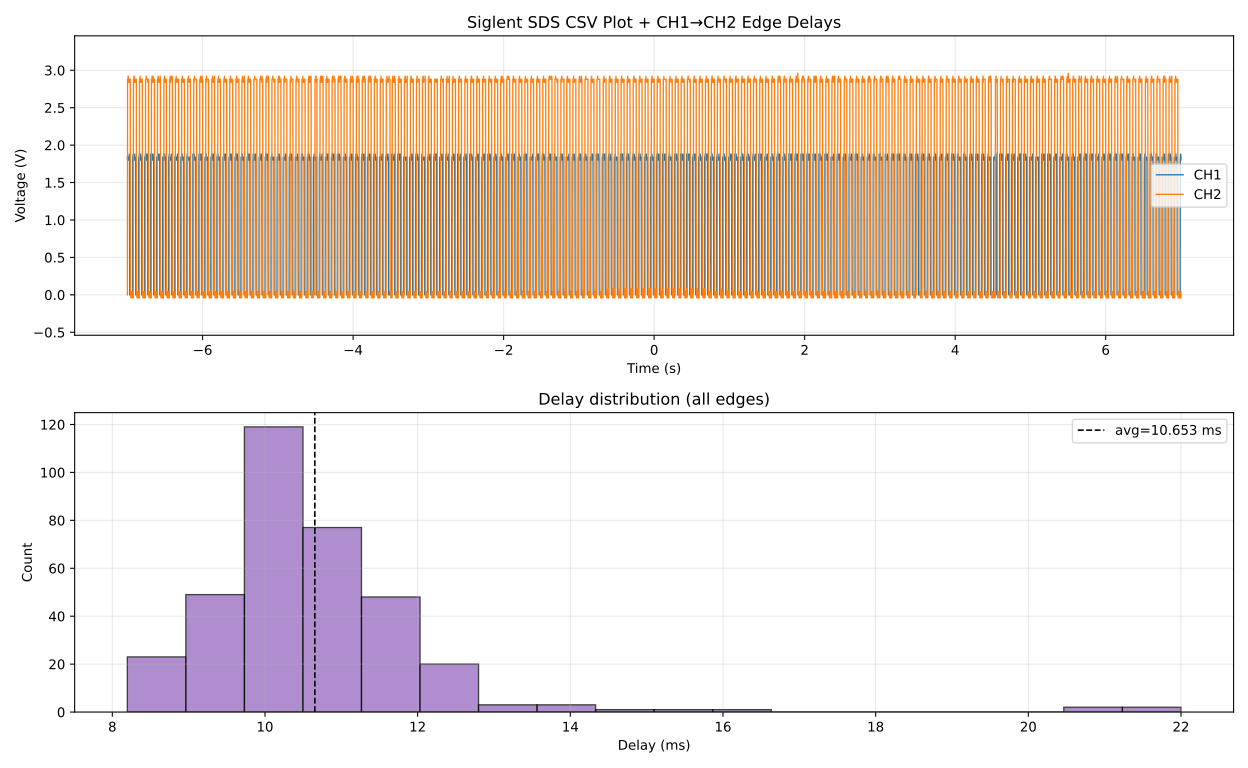

The data file committed next to this chart (first rows):
Record Length, Analog:70000, 
Sample Interval, Analog:2.000000E-04, 
Vertical Units, CH1:V, CH2:V, , 
Vertical Scale, CH1:+1.000000E+00, CH2:+1.000000E+00, , 
Vertical Offset, CH1:+0.000000E+00, CH2:+0.000000E+00, , 
Horizontal Units, us, 
Horizontal Scale, +1.000000E+06, 
Model Number, SDS1104X-E, 
Serial Number, SDSMMFCQ6R6882, 
Software Version, 8.3.6.1.37R8, 
Source, CH1, CH2
Second, Value, Value
-7.000000E+00, +1.840000E+00, +2.920000E+00
-6.999800E+00, +1.800000E+00, +2.880000E+00
-6.999600E+00, +1.800000E+00, +2.920000E+00
-6.999400E+00, +1.840000E+00, +2.920000E+00
-6.999200E+00, +1.840000E+00, +2.880000E+00
-6.999000E+00, +1.840000E+00, +2.920000E+00
-6.998800E+00, +1.840000E+00, +2.920000E+00
-6.998600E+00, +1.800000E+00, +4.000000E-02
-6.998400E+00, +1.800000E+00, +4.000000E-02
-6.998200E+00, +1.840000E+00, +4.000000E-02
-6.998000E+00, +1.840000E+00, +4.000000E-02
-6.997800E+00, +1.840000E+00, +4.000000E-02
-6.997600E+00, +1.840000E+00, +4.000000E-02
-6.997400E+00, +1.800000E+00, +4.000000E-02
-6.997200E+00, +1.840000E+00, +4.000000E-02
-6.997000E+00, +1.840000E+00, +4.000000E-02
-6.996800E+00, +1.800000E+00, +4.000000E-02
-6.996600E+00, +1.840000E+00, +4.000000E-02
-6.996400E+00, +1.840000E+00, +4.000000E-02
-6.996200E+00, +1.800000E+00, +4.000000E-02
-6.996000E+00, +1.840000E+00, +4.000000E-02
-6.995800E+00, +1.840000E+00, +4.000000E-02
-6.995600E+00, +1.840000E+00, +4.000000E-02
-6.995400E+00, +1.840000E+00, +8.000001E-02
-6.995200E+00, +1.840000E+00, +4.000000E-02
-6.995000E+00, +1.840000E+00, +4.000000E-02
-6.994800E+00, +1.840000E+00, +4.000000E-02
-6.994600E+00, +1.840000E+00, +4.000000E-02
-6.994400E+00, +1.840000E+00, +4.000000E-02
-6.994200E+00, +1.840000E+00, +4.000000E-02
-6.994000E+00, +1.840000E+00, +4.000000E-02
-6.993800E+00, +1.840000E+00, +4.000000E-02
-6.993600E+00, +1.840000E+00, +4.000000E-02
-6.993400E+00, +1.840000E+00, +4.000000E-02
-6.993200E+00, +1.800000E+00, +4.000000E-02
-6.993000E+00, +1.840000E+00, +4.000000E-02
-6.992800E+00, +1.840000E+00, +4.000000E-02
-6.992600E+00, +1.840000E+00, +4.000000E-02
-6.992400E+00, +1.840000E+00, +4.000000E-02
-6.992200E+00, +1.840000E+00, +4.000000E-02
-6.992000E+00, +1.840000E+00, +4.000000E-02
-6.991800E+00, +1.840000E+00, +8.000001E-02
-6.991600E+00, +1.800000E+00, +4.000000E-02
-6.991400E+00, +1.840000E+00, +4.000000E-02
-6.991200E+00, +1.840000E+00, +4.000000E-02
-6.991000E+00, +1.840000E+00, +4.000000E-02
-6.990800E+00, +1.840000E+00, +4.000000E-02
-6.990600E+00, +1.800000E+00, +0.000000E+00
-6.990400E+00, +1.840000E+00, +4.000000E-02
... 69,951 more rows
